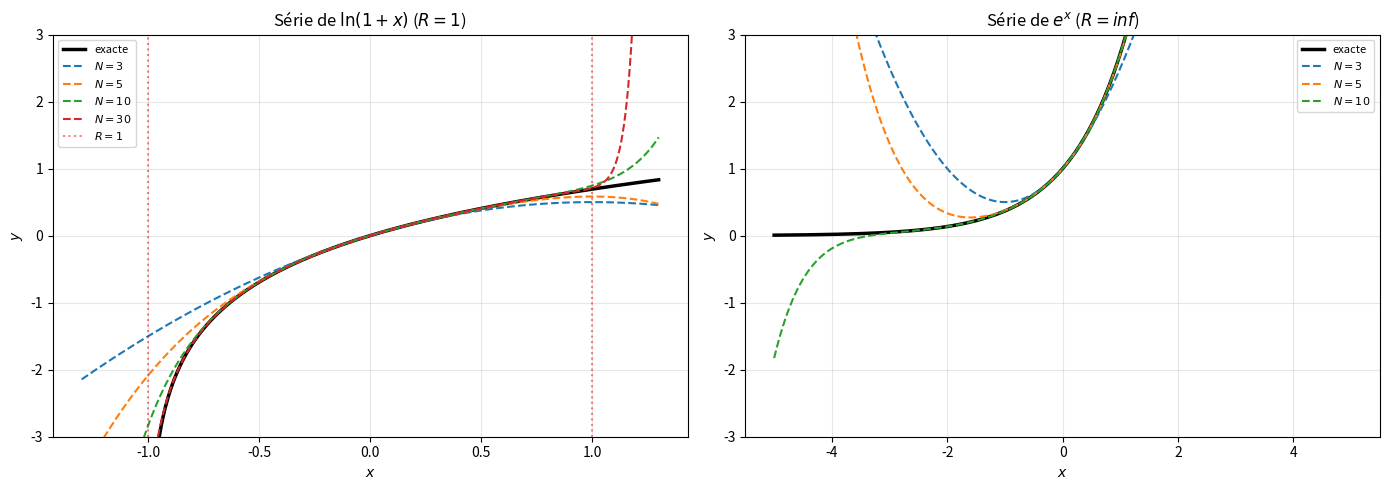

Source code (Python):
"""
power_series.py
===============

Séries entières et rayon de convergence.

Couvre :
    - Série entière Σ aₙ (x-a)^n
    - Rayon de convergence R par Hadamard : 1/R = lim sup |aₙ|^{1/n}
    - Rayon par d'Alembert : R = lim |aₙ/a_{n+1}|
    - Exemples : e^x, sin, cos, ln(1+x), arctan, (1+x)^α
    - Opérations : dérivation et intégration terme à terme
    - Convergence aux bords du disque

Auteur : Emmanuel Nanan — TH Nürnberg, AMP
"""

from __future__ import annotations

from math import factorial

import numpy as np
import matplotlib.pyplot as plt


# ======================================================================
#  1. Calcul du rayon de convergence
# ======================================================================

def rayon_dalembert(coeffs: np.ndarray) -> float:
    """
    R = lim |aₙ / a_{n+1}| (si la limite existe).
    """
    abs_c = np.abs(coeffs)
    ratios = abs_c[:-1] / np.maximum(abs_c[1:], 1e-300)
    # Prendre les derniers ratios stables
    tail = ratios[-5:]
    if np.std(tail) < 0.1 * np.mean(tail):
        return float(np.mean(tail))
    return float(ratios[-1])


def rayon_hadamard(coeffs: np.ndarray) -> float:
    """
    1/R = lim sup |aₙ|^{1/n} (formule de Hadamard, toujours applicable).
    """
    n = np.arange(1, len(coeffs) + 1)
    roots = np.abs(coeffs) ** (1.0 / n)
    # lim sup ≈ max des dernières valeurs
    return 1.0 / max(roots[-10:]) if max(roots[-10:]) > 0 else float("inf")


# ======================================================================
#  2. Séries entières classiques
# ======================================================================

def coeffs_exp(N: int) -> np.ndarray:
    """e^x = Σ x^n/n!, R = ∞."""
    return np.array([1.0/factorial(n) for n in range(N)])


def coeffs_sin(N: int) -> np.ndarray:
    """sin(x) = Σ (-1)^k x^{2k+1}/(2k+1)!, R = ∞."""
    c = np.zeros(N)
    for k in range(N):
        if k % 2 == 1 and (k//2) % 2 == 0:
            c[k] = 1.0 / factorial(k)
        elif k % 2 == 1:
            c[k] = -1.0 / factorial(k)
    return c


def coeffs_ln1px(N: int) -> np.ndarray:
    """ln(1+x) = Σ (-1)^{n+1} x^n/n, R = 1."""
    c = np.zeros(N)
    for n in range(1, N):
        c[n] = (-1)**(n+1) / n
    return c


def coeffs_arctan(N: int) -> np.ndarray:
    """arctan(x) = Σ (-1)^k x^{2k+1}/(2k+1), R = 1."""
    c = np.zeros(N)
    for k in range(N//2):
        n = 2*k + 1
        if n < N:
            c[n] = (-1)**k / n
    return c


def coeffs_geometrique(N: int) -> np.ndarray:
    """1/(1-x) = Σ x^n, R = 1."""
    return np.ones(N)


def coeffs_binomial(alpha: float, N: int) -> np.ndarray:
    """(1+x)^α = Σ C(α,n) x^n, R = 1 (si α ∉ N)."""
    c = np.zeros(N)
    c[0] = 1.0
    for n in range(1, N):
        c[n] = c[n-1] * (alpha - n + 1) / n
    return c


def evaluer_serie(coeffs: np.ndarray, x: np.ndarray) -> np.ndarray:
    """Évalue la série entière par Horner."""
    x = np.asarray(x, dtype=float)
    result = np.zeros_like(x)
    for n in range(len(coeffs) - 1, -1, -1):
        result = result * x + coeffs[n]
    return result


# ======================================================================
#  3. Tracés
# ======================================================================

def tracer_convergence_serie(
    coeffs_fn, f_exact: callable, nom: str, R: float,
    Ns: tuple[int, ...] = (3, 5, 10, 20),
    ax: plt.Axes | None = None,
) -> plt.Axes:
    if ax is None:
        _, ax = plt.subplots(figsize=(8, 5))

    x_range = min(R * 1.3, 5) if np.isfinite(R) else 5
    x = np.linspace(-x_range, x_range, 400)
    ax.plot(x, f_exact(x), "k-", linewidth=2.5, label="exacte")

    for N in Ns:
        c = coeffs_fn(N)
        y = evaluer_serie(c, x)
        y = np.clip(y, -10, 10)
        ax.plot(x, y, "--", linewidth=1.5, label=f"$N={N}$")

    if np.isfinite(R):
        ax.axvline(R, color="red", linestyle=":", alpha=0.5)
        ax.axvline(-R, color="red", linestyle=":", alpha=0.5, label=f"$R = {R}$")

    ax.set_ylim(-3, 3)
    ax.set_xlabel("$x$"); ax.set_ylabel("$y$")
    ax.set_title(f"Série de ${nom}$ ($R = {R}$)")
    ax.legend(fontsize=8); ax.grid(True, alpha=0.3)
    return ax


def tracer_rayons(ax: plt.Axes | None = None) -> plt.Axes:
    if ax is None:
        _, ax = plt.subplots(figsize=(8, 5))

    series = [
        ("$e^x$", coeffs_exp, "∞"),
        ("$\\sin(x)$", coeffs_sin, "∞"),
        ("$\\ln(1+x)$", coeffs_ln1px, "1"),
        ("$\\arctan(x)$", coeffs_arctan, "1"),
        ("$1/(1-x)$", coeffs_geometrique, "1"),
        ("$(1+x)^{0.5}$", lambda N: coeffs_binomial(0.5, N), "1"),
    ]

    for nom, fn, R_str in series:
        c = fn(30)
        R_d = rayon_dalembert(c[c != 0]) if np.any(c != 0) else float("inf")
        R_h = rayon_hadamard(c)
        ax.barh(nom, R_d if np.isfinite(R_d) and R_d < 100 else 10,
                alpha=0.6, label=f"d'Alembert" if nom == "$e^x$" else "")

    ax.set_xlabel("Rayon de convergence $R$")
    ax.set_title("Rayons de convergence")
    ax.axvline(1, color="red", linestyle="--", alpha=0.3, label="$R = 1$")
    ax.grid(True, alpha=0.3, axis="x")
    return ax


if __name__ == "__main__":
    print("=== Rayons de convergence ===\n")
    print(f"  {'Série':20s} | {'R (Alembert)':>14} | {'R (Hadamard)':>14} | {'R exact':>10}")
    print("  " + "-" * 65)
    series = [
        ("e^x (R=∞)", coeffs_exp),
        ("sin(x) (R=∞)", coeffs_sin),
        ("ln(1+x) (R=1)", coeffs_ln1px),
        ("arctan(x) (R=1)", coeffs_arctan),
        ("1/(1-x) (R=1)", coeffs_geometrique),
        ("(1+x)^0.5 (R=1)", lambda N: coeffs_binomial(0.5, N)),
    ]
    for nom, fn in series:
        c = fn(50)
        c_nz = c[c != 0]
        Rd = rayon_dalembert(c_nz) if len(c_nz) > 2 else float("inf")
        Rh = rayon_hadamard(c)
        print(f"  {nom:20s} | {Rd:>14.4f} | {Rh:>14.4f} |")

    print(f"\n=== Dérivation terme à terme ===")
    print(f"  d/dx (Σ aₙxⁿ) = Σ n·aₙ·x^{{n-1}} (même rayon R)")
    c_exp = coeffs_exp(10)
    c_exp_deriv = np.array([n * c_exp[n] for n in range(1, len(c_exp))])
    x_test = 1.0
    print(f"  e^x en x=1 : série = {evaluer_serie(c_exp, np.array([x_test]))[0]:.10f}")
    print(f"  (e^x)' = e^x : série dérivée = {evaluer_serie(c_exp_deriv, np.array([x_test]))[0]:.10f}")

    print(f"\n=== Convergence aux bords ===")
    print(f"  ln(1+x) : R = 1")
    c = coeffs_ln1px(100)
    print(f"    x = +1 : série = {evaluer_serie(c, np.array([1.0]))[0]:.6f} = ln(2) = {np.log(2):.6f} ✓")
    print(f"    x = -1 : série = {evaluer_serie(c, np.array([-1.0]))[0]:.6f} → -∞ (diverge)")

    fig, axes = plt.subplots(1, 2, figsize=(14, 5))
    tracer_convergence_serie(coeffs_ln1px, lambda x: np.log(1+x), "\\ln(1+x)", 1,
                              Ns=(3, 5, 10, 30), ax=axes[0])
    tracer_convergence_serie(coeffs_exp, np.exp, "e^x", float("inf"),
                              Ns=(3, 5, 10), ax=axes[1])
    plt.tight_layout()
    plt.savefig("power_series_demo.png", dpi=120)
    print("\nFigure sauvegardée.")
